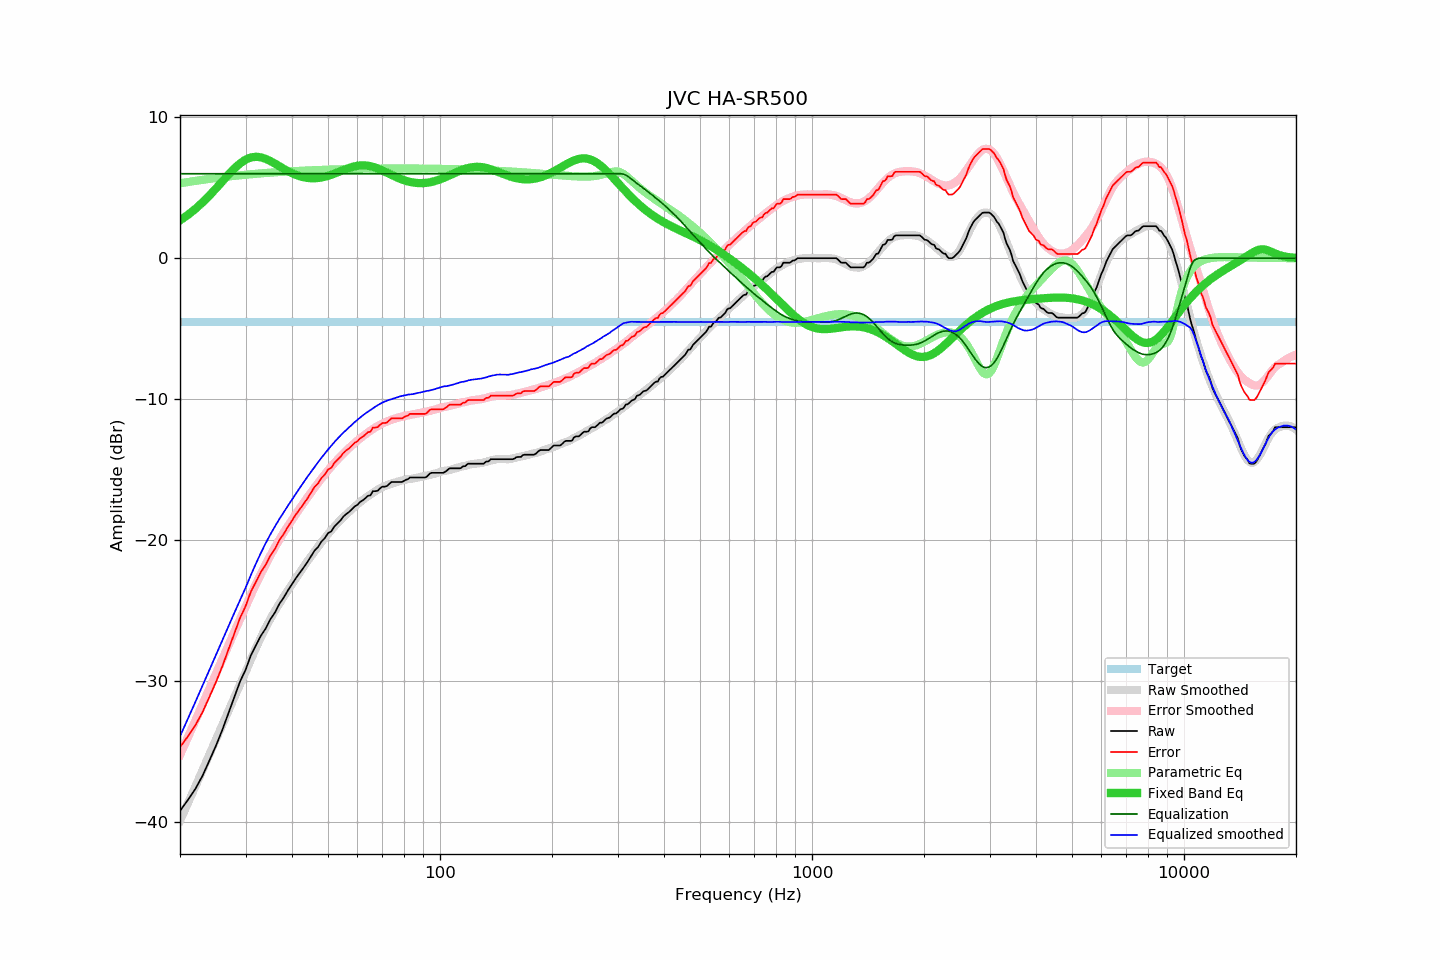

Source data for this figure (header and first rows):
frequency, raw, error, smoothed, error_smoothed, equalization, parametric_eq, equalized_raw, equalized_smoothed, target
20, -39.24, -34.72, -39.95, -35.27, 6.00, 2.69, -33.24, -33.95, -4.52
21, -38.47, -33.95, -38.71, -34.03, 6.00, 3.08, -32.47, -32.71, -4.52
22, -37.68, -33.16, -37.51, -32.83, 6.00, 3.50, -31.68, -31.51, -4.52
23, -36.74, -32.22, -36.35, -31.68, 6.00, 3.96, -30.74, -30.35, -4.52
24, -35.66, -31.14, -35.23, -30.56, 6.00, 4.45, -29.66, -29.23, -4.52
25, -34.60, -30.08, -34.16, -29.49, 6.00, 4.95, -28.60, -28.16, -4.52
26, -33.48, -28.96, -33.12, -28.47, 6.00, 5.46, -27.48, -27.12, -4.52
27, -32.30, -27.78, -32.13, -27.48, 6.00, 5.94, -26.30, -26.13, -4.52
28, -31.16, -26.64, -31.18, -26.54, 6.00, 6.37, -25.16, -25.18, -4.52
29, -30.06, -25.54, -30.27, -25.64, 6.00, 6.73, -24.06, -24.27, -4.52
30, -29.24, -24.72, -29.41, -24.78, 6.00, 7.00, -23.24, -23.41, -4.52
31, -28.21, -23.69, -28.51, -23.93, 6.00, 7.15, -22.21, -22.51, -4.52
32, -27.49, -22.97, -27.68, -23.14, 6.00, 7.20, -21.49, -21.68, -4.52
33, -26.80, -22.28, -26.92, -22.41, 6.00, 7.17, -20.80, -20.92, -4.52
34, -26.29, -21.77, -26.23, -21.73, 6.00, 7.05, -20.29, -20.23, -4.52
35, -25.63, -21.11, -25.61, -21.10, 6.00, 6.90, -19.63, -19.61, -4.52
36, -25.16, -20.64, -25.04, -20.52, 6.00, 6.72, -19.16, -19.04, -4.52
37, -24.54, -20.02, -24.52, -19.98, 6.00, 6.53, -18.54, -18.52, -4.52
38, -24.10, -19.58, -24.04, -19.48, 6.00, 6.35, -18.10, -18.04, -4.52
39, -23.59, -19.07, -23.58, -19.02, 6.00, 6.18, -17.59, -17.58, -4.52
40, -23.15, -18.63, -23.14, -18.58, 6.00, 6.04, -17.15, -17.14, -4.52
41, -22.71, -18.19, -22.71, -18.16, 6.00, 5.92, -16.71, -16.71, -4.52
42, -22.33, -17.81, -22.30, -17.76, 6.00, 5.82, -16.33, -16.30, -4.52
43, -21.96, -17.44, -21.91, -17.37, 6.00, 5.75, -15.96, -15.91, -4.52
44, -21.58, -17.06, -21.52, -16.99, 6.00, 5.70, -15.58, -15.52, -4.52
45, -21.17, -16.65, -21.17, -16.64, 6.00, 5.68, -15.17, -15.17, -4.52
46, -20.76, -16.24, -20.82, -16.29, 6.00, 5.68, -14.76, -14.82, -4.52
47, -20.51, -15.99, -20.49, -15.96, 6.00, 5.70, -14.51, -14.49, -4.52
48, -20.12, -15.60, -20.17, -15.65, 6.00, 5.74, -14.12, -14.17, -4.52
49, -19.88, -15.36, -19.87, -15.35, 6.00, 5.79, -13.88, -13.87, -4.52
50, -19.52, -15.00, -19.59, -15.07, 6.00, 5.85, -13.52, -13.59, -4.52
51, -19.40, -14.88, -19.32, -14.80, 6.00, 5.93, -13.40, -13.32, -4.52
52, -19.05, -14.53, -19.06, -14.54, 6.00, 6.01, -13.05, -13.06, -4.52
53, -18.83, -14.31, -18.82, -14.30, 6.00, 6.09, -12.83, -12.82, -4.52
54, -18.62, -14.10, -18.60, -14.08, 6.00, 6.18, -12.62, -12.60, -4.52
55, -18.34, -13.82, -18.38, -13.86, 6.00, 6.26, -12.34, -12.38, -4.52
56, -18.16, -13.64, -18.19, -13.66, 6.00, 6.34, -12.16, -12.19, -4.52
57, -18.01, -13.49, -17.99, -13.47, 6.00, 6.41, -12.01, -11.99, -4.52
58, -17.82, -13.30, -17.81, -13.29, 6.00, 6.48, -11.82, -11.81, -4.52
59, -17.62, -13.10, -17.63, -13.11, 6.00, 6.53, -11.62, -11.63, -4.52
60, -17.51, -12.99, -17.47, -12.95, 6.00, 6.56, -11.51, -11.47, -4.52
61, -17.30, -12.78, -17.31, -12.79, 6.00, 6.59, -11.30, -11.31, -4.52
62, -17.19, -12.67, -17.16, -12.64, 6.00, 6.59, -11.19, -11.16, -4.52
63, -17.04, -12.52, -17.03, -12.50, 6.00, 6.59, -11.04, -11.03, -4.52
64, -16.87, -12.35, -16.90, -12.37, 6.00, 6.57, -10.87, -10.90, -4.52
65, -16.84, -12.32, -16.78, -12.25, 6.00, 6.53, -10.84, -10.78, -4.52
66, -16.54, -12.02, -16.66, -12.13, 6.00, 6.49, -10.54, -10.66, -4.52
67, -16.54, -12.02, -16.54, -12.02, 6.00, 6.43, -10.54, -10.54, -4.52
68, -16.51, -11.99, -16.44, -11.92, 6.00, 6.37, -10.51, -10.44, -4.52
69, -16.34, -11.82, -16.34, -11.82, 6.00, 6.30, -10.34, -10.34, -4.52
70, -16.22, -11.70, -16.25, -11.74, 6.00, 6.23, -10.22, -10.25, -4.52
71, -16.22, -11.70, -16.18, -11.66, 6.00, 6.15, -10.22, -10.18, -4.52
72, -16.18, -11.66, -16.11, -11.59, 6.00, 6.07, -10.18, -10.11, -4.52
73, -16.03, -11.51, -16.06, -11.53, 6.00, 6.00, -10.03, -10.06, -4.52
74, -15.89, -11.37, -16.01, -11.47, 6.00, 5.92, -9.89, -10.01, -4.52
75, -15.89, -11.37, -15.96, -11.42, 6.00, 5.85, -9.89, -9.96, -4.52
76, -15.89, -11.37, -15.92, -11.37, 6.00, 5.78, -9.89, -9.92, -4.52
77, -15.89, -11.37, -15.86, -11.33, 6.00, 5.71, -9.89, -9.86, -4.52
78, -15.89, -11.37, -15.82, -11.28, 6.00, 5.65, -9.89, -9.82, -4.52
79, -15.89, -11.37, -15.78, -11.25, 6.00, 5.59, -9.89, -9.78, -4.52
... 553 more rows
